Labelled photos from "piano", an image-classification folder in ravenmoon903/Piano-Triad-Recognizer. The possible labels are: a maj, a min, ab maj, ab min, b maj, b min, bb maj, bb min, c maj, c min, d maj, d min, db maj, db min, e maj, e min, eb maj, eb min, f maj, f min, g maj, g min, gb maj, gb min.

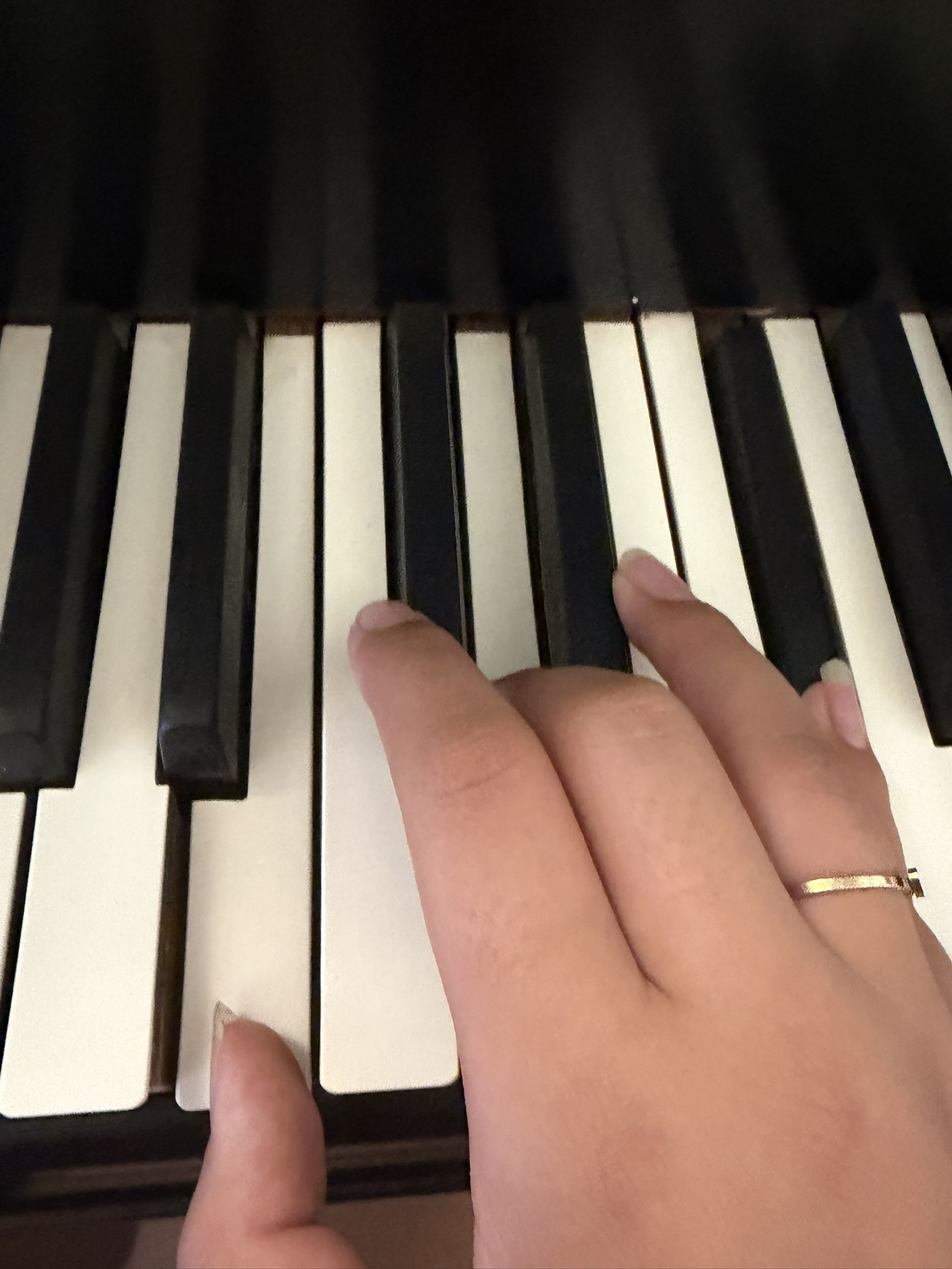
Label: b min

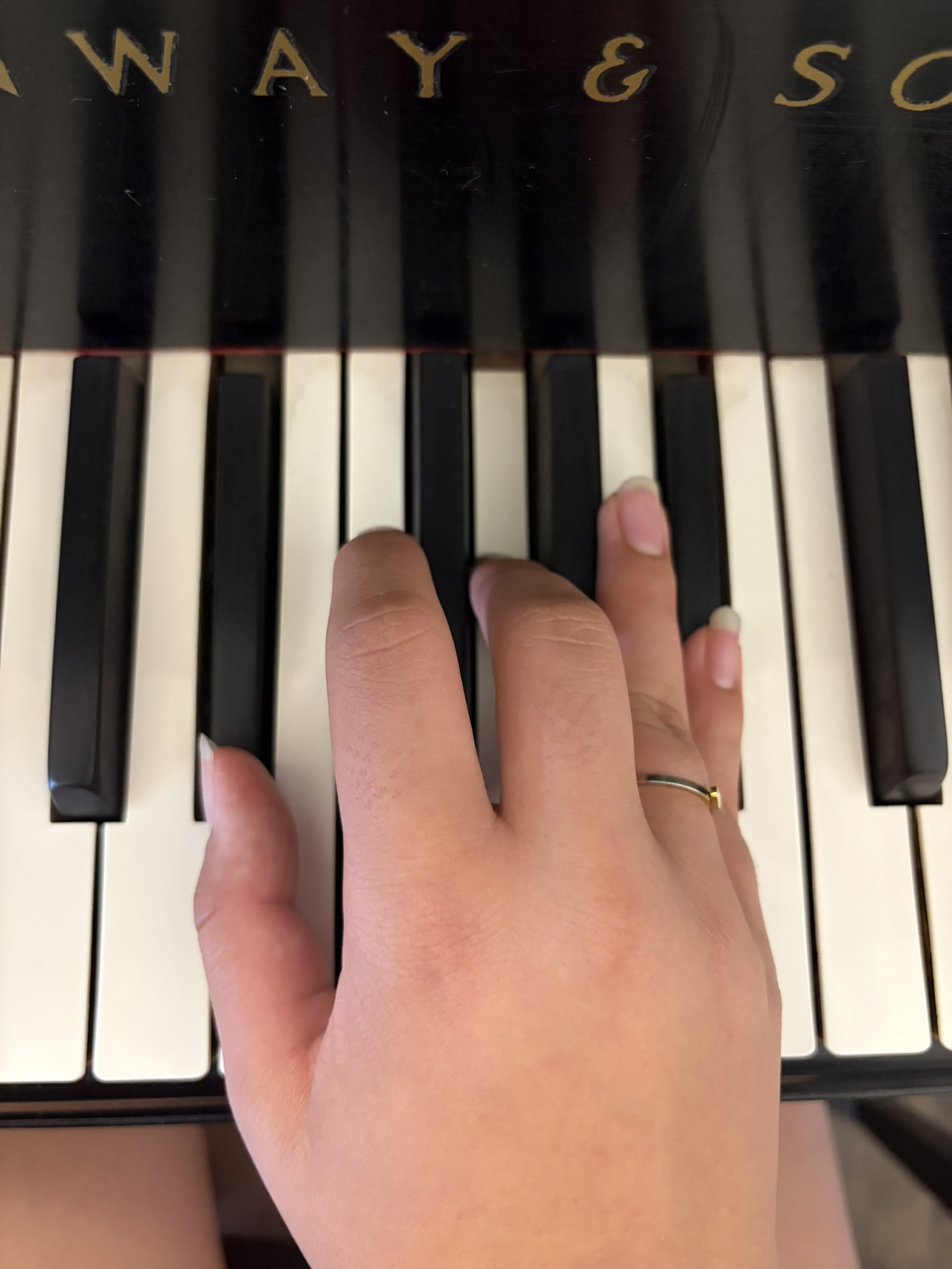
Label: eb maj

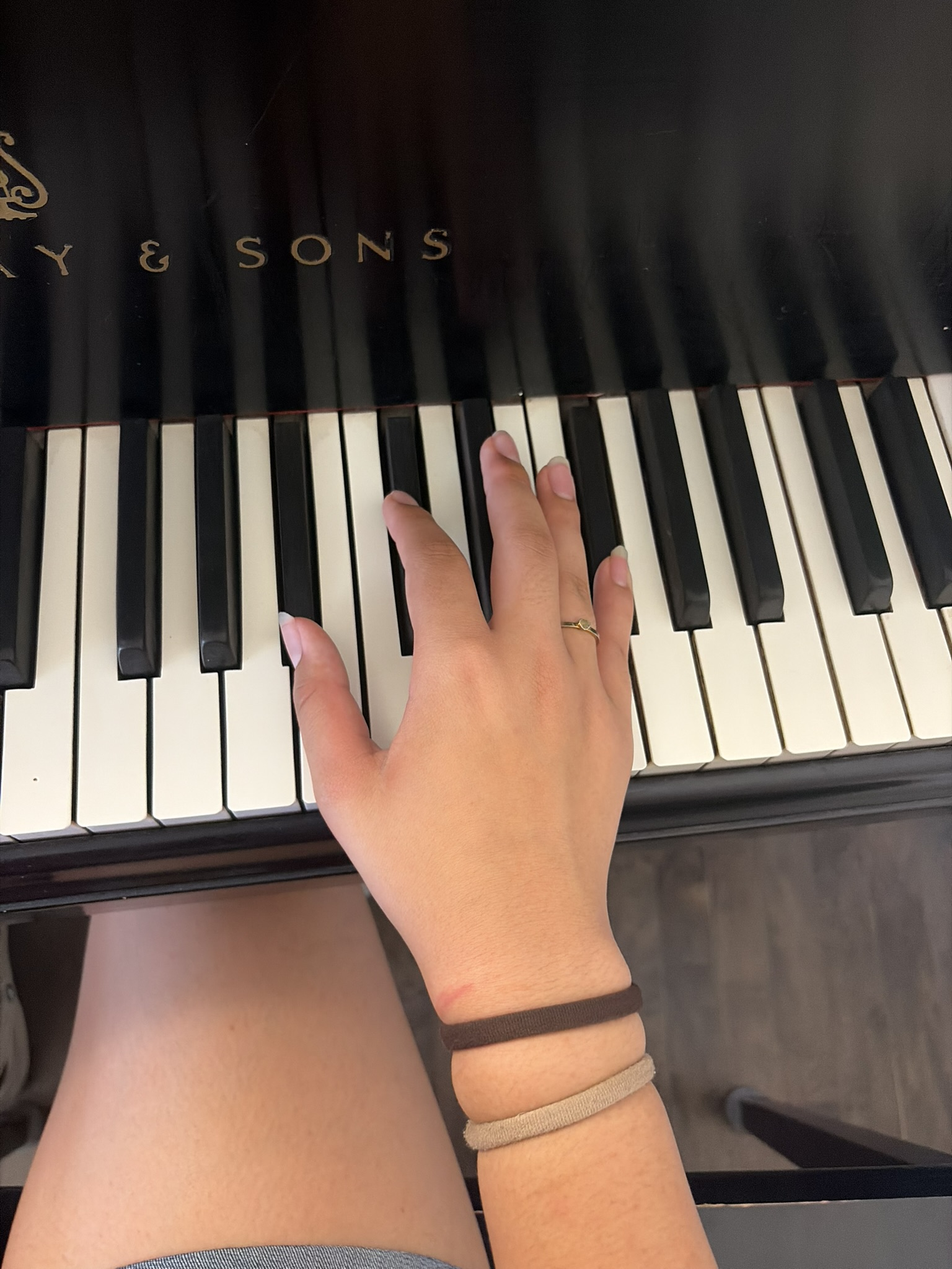
Label: bb min

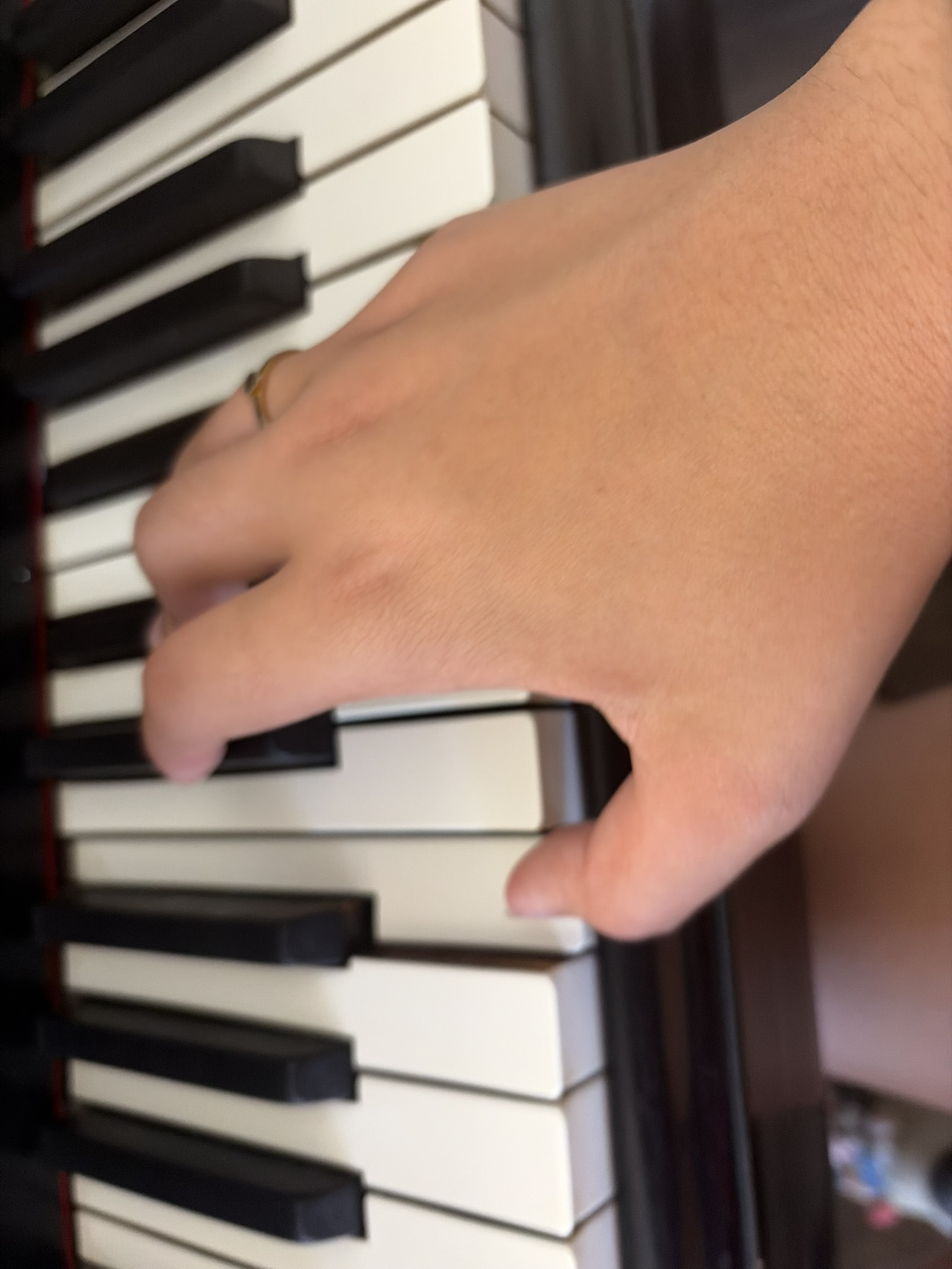
Label: b maj

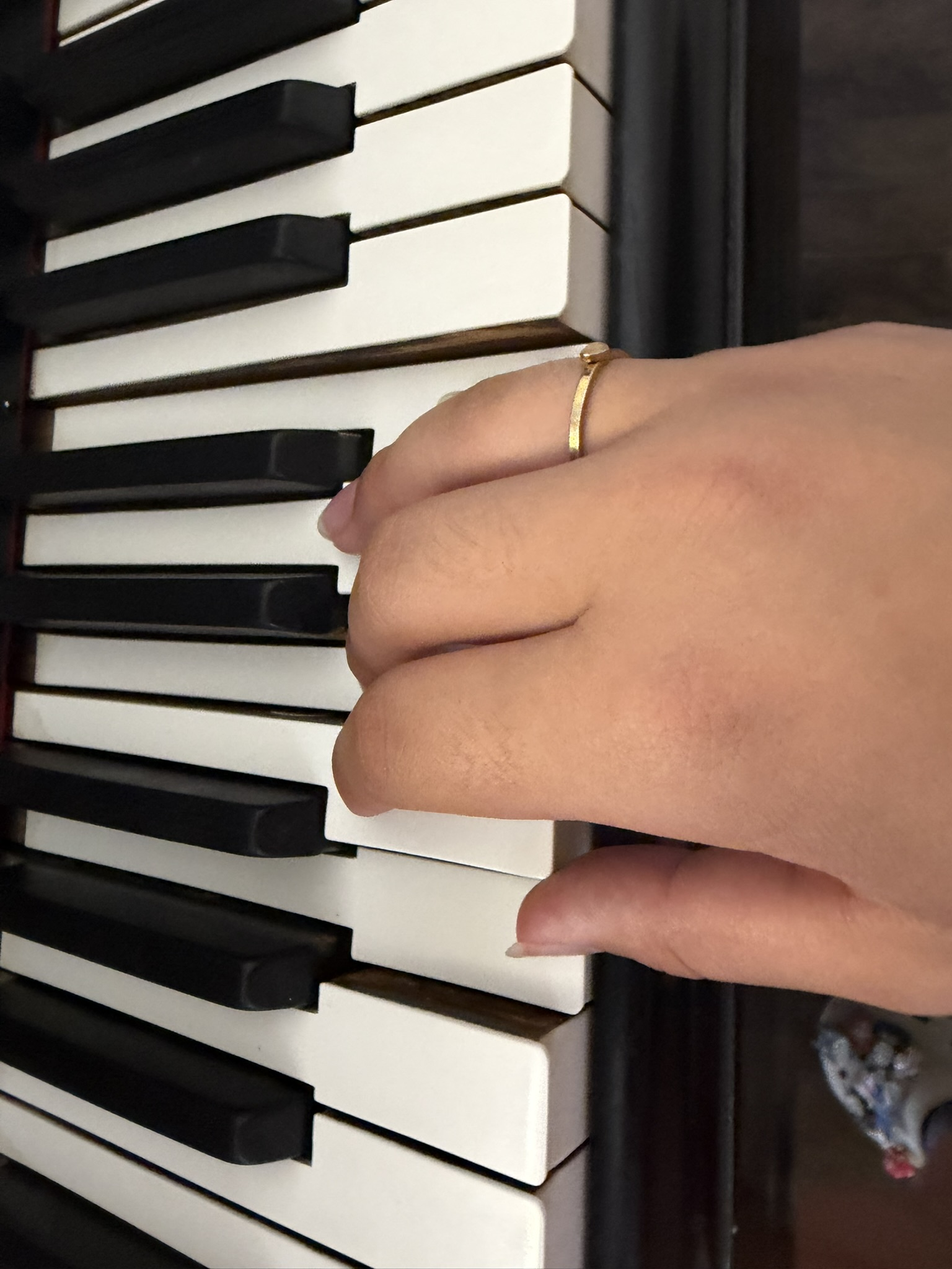
Label: a min

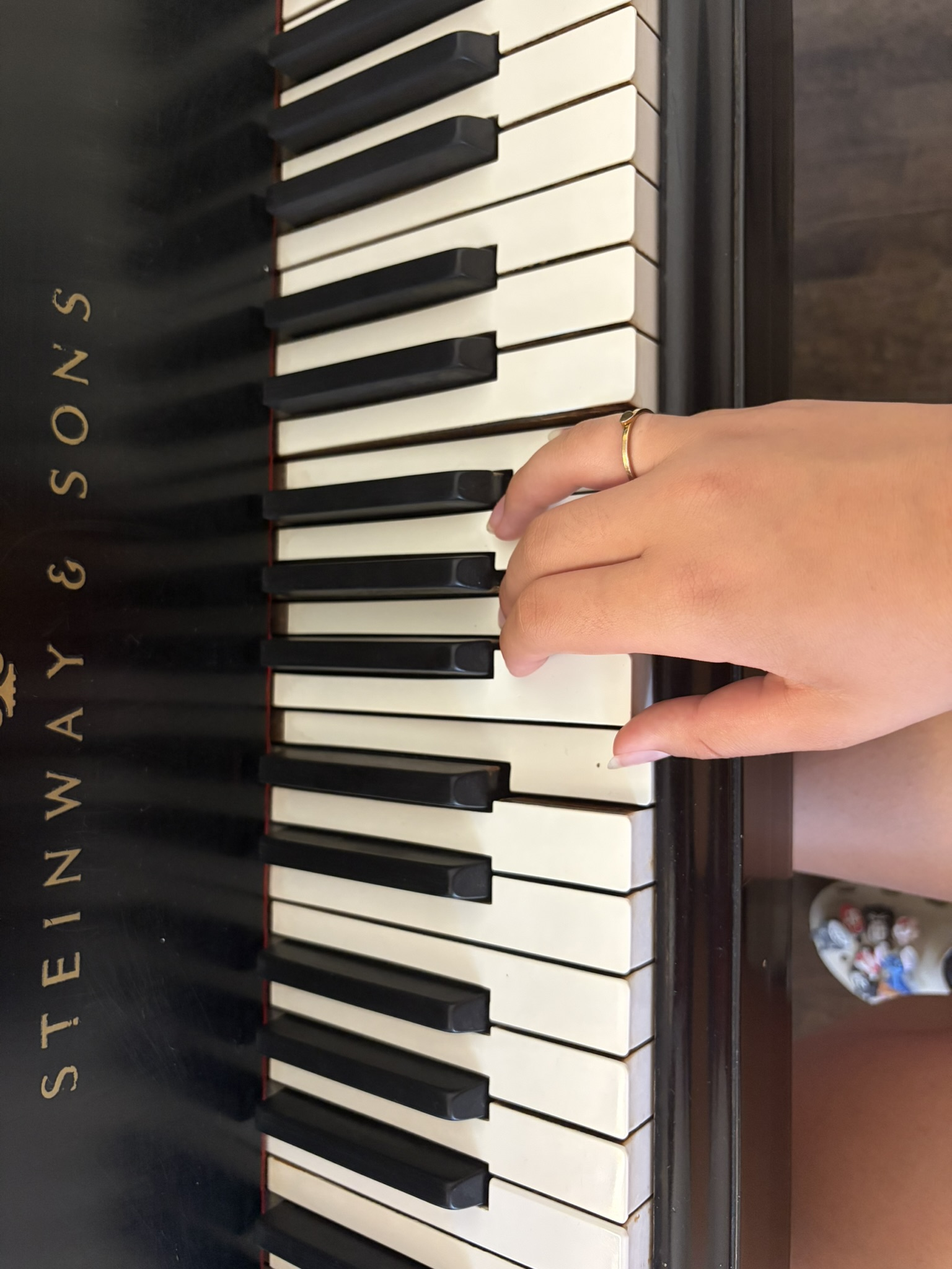
Label: e min
